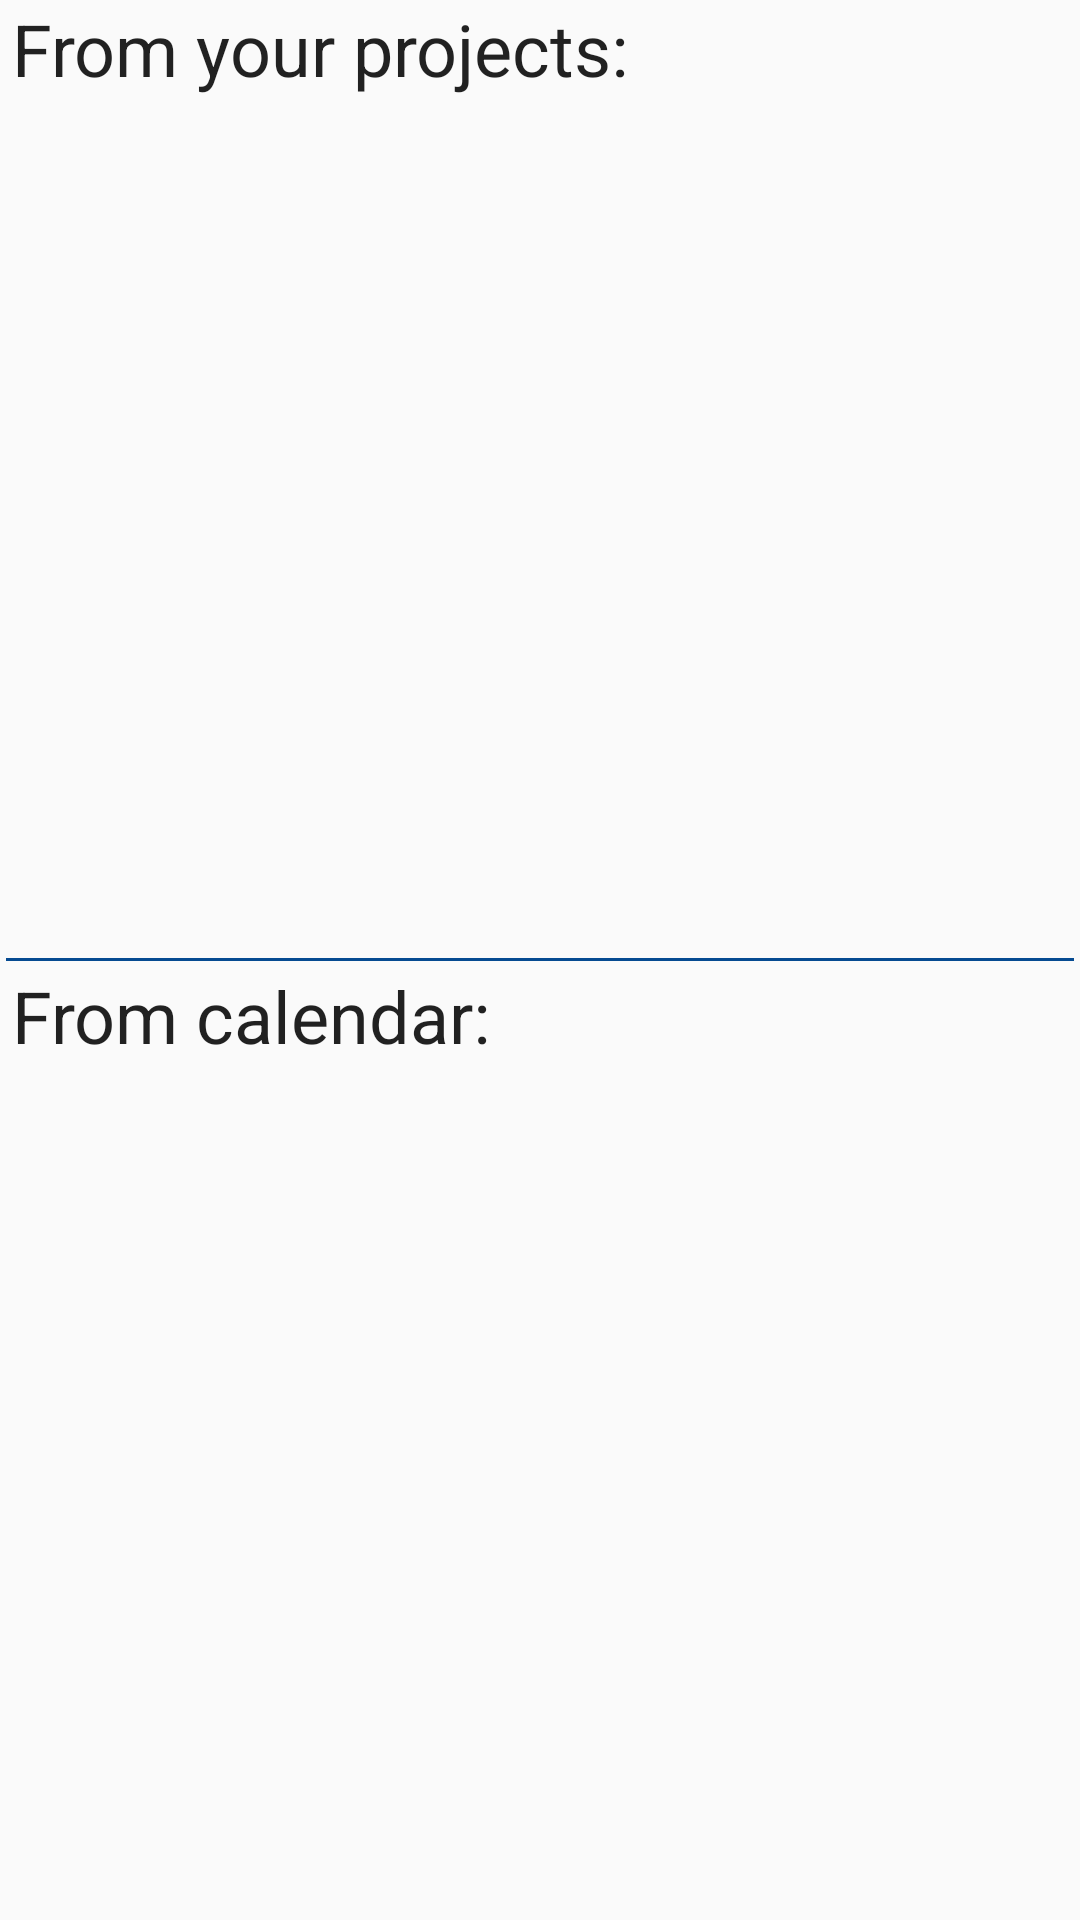

Android layout source for this screen:
<!-- AndroidManifest.xml: application theme AppTheme -->
<!-- res/layout/fragment_today.xml -->
<?xml version="1.0" encoding="utf-8"?>
<LinearLayout xmlns:android="http://schemas.android.com/apk/res/android"
    android:layout_width="match_parent"
    android:layout_height="match_parent"
    android:orientation="vertical">

    <TextView
        android:layout_width="wrap_content"
        android:layout_height="wrap_content"
        android:layout_marginLeft="4dp"
        android:text="From your projects: "
        android:textAppearance="@style/TextAppearance.MaterialComponents.Headline5" />

    <androidx.recyclerview.widget.RecyclerView
        android:id="@+id/recycler_view_from_projects"
        android:layout_width="match_parent"
        android:layout_height="wrap_content"
        android:layout_marginLeft="8dp"
        android:layout_weight="1" />

    <View
        android:layout_width="match_parent"
        android:layout_height="1dp"
        android:layout_margin="2dp"
        android:background="@color/colorAccent" />

    <TextView
        android:layout_width="wrap_content"
        android:layout_height="wrap_content"
        android:layout_marginLeft="4dp"
        android:text="From calendar: "
        android:textAppearance="@style/TextAppearance.MaterialComponents.Headline5" />

    <androidx.recyclerview.widget.RecyclerView
        android:id="@+id/recycler_view_from_calendar"
        android:layout_width="match_parent"
        android:layout_height="wrap_content"
        android:layout_marginLeft="8dp"
        android:layout_weight="1" />

</LinearLayout>
<!-- resources referenced by this layout -->
<resources>
  <color name="colorAccent">#054A91</color>
  <style name="AppTheme" parent="Theme.AppCompat.Light.DarkActionBar">
          <item name="colorPrimary">@color/primaryColor</item>
          <item name="colorAccent">@color/colorAccent</item>
          <item name="colorSecondary">@color/secondaryColor</item>
          <item name="colorButtonNormal">@color/secondaryColor</item>
          <item name="colorOnPrimary">@color/primaryTextColor</item>
          <item name="colorOnSecondary">@color/secondaryTextColor</item>
      </style>
  <color name="primaryColor">#e91907</color>
  <color name="secondaryColor">#f2c14e</color>
  <color name="primaryTextColor">#ffffff</color>
  <color name="secondaryTextColor">#000000</color>
</resources>
